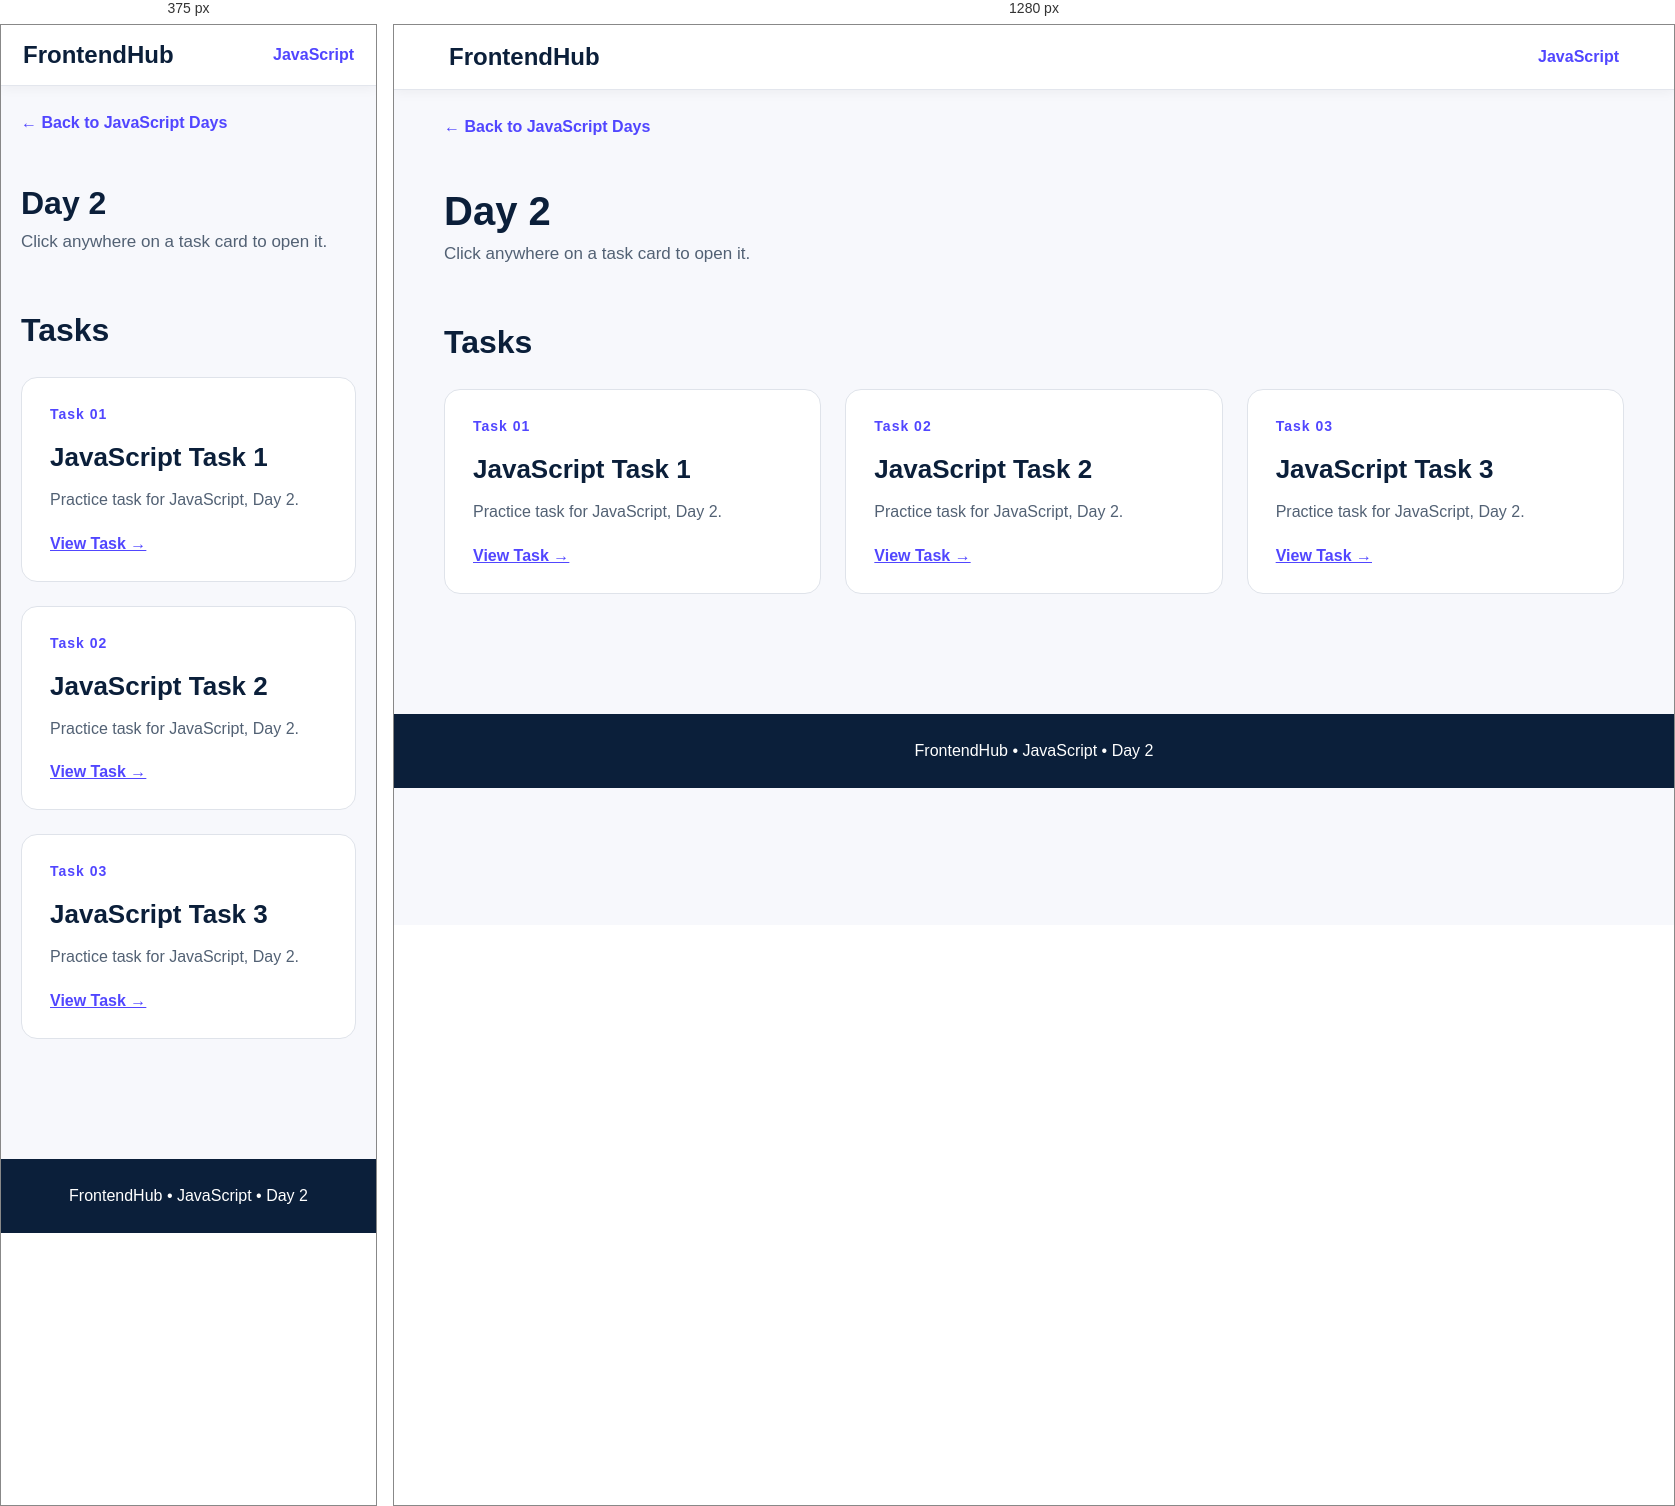
Rendered at 375 px and 1280 px, left to right.

<!-- file: index.html -->
<!DOCTYPE html>
<html lang="en">

<head>
    <meta charset="UTF-8">
    <meta name="viewport" content="width=device-width,initial-scale=1.0">
    <title>JavaScript - Day 2</title>
    <link rel="stylesheet" href="../../style.css">
</head>

<body>
    <nav class="navbar"><a href="../../index.html" class="logo">FrontendHub</a><a href="../index.html"
            class="nav-link">JavaScript</a></nav>
    <main class="container"><a href="../index.html" class="back">← Back to JavaScript Days</a>
        <header class="page-header">
            <h1>Day 2</h1>
            <p>Click anywhere on a task card to open it.</p>
        </header>
        <section class="section">
            <h2 class="section-title">Tasks</h2>
            <div class="grid"><a href="../../../JS/Day-2/Task-1/keywords.html" class="card"><span class="label">Task 01</span>
                    <h2>JavaScript Task 1</h2>
                    <p>Practice task for JavaScript, Day 2.</p><span class="action">View Task →</span>
                </a><a href="../../../JS/Day-2/Task-2/declare.html" class="card"><span class="label">Task 02</span>
                    <h2>JavaScript Task 2</h2>
                    <p>Practice task for JavaScript, Day 2.</p><span class="action">View Task →</span>
                </a><a href="../../../JS/Day-2/Task-3/initialize.html" class="card"><span class="label">Task 03</span>
                    <h2>JavaScript Task 3</h2>
                    <p>Practice task for JavaScript, Day 2.</p><span class="action">View Task →</span>
                </a></div>
        </section>
    </main>
    <footer class="footer">FrontendHub • JavaScript • Day 2</footer>
</body>

</html>

/* @media block from style.css */
@media(max-width:700px) {
    .navbar {
        padding: 16px 22px
    }

    .page-header h1 {
        font-size: 32px
    }

    .hero {
        padding: 55px 0 35px
    }
}